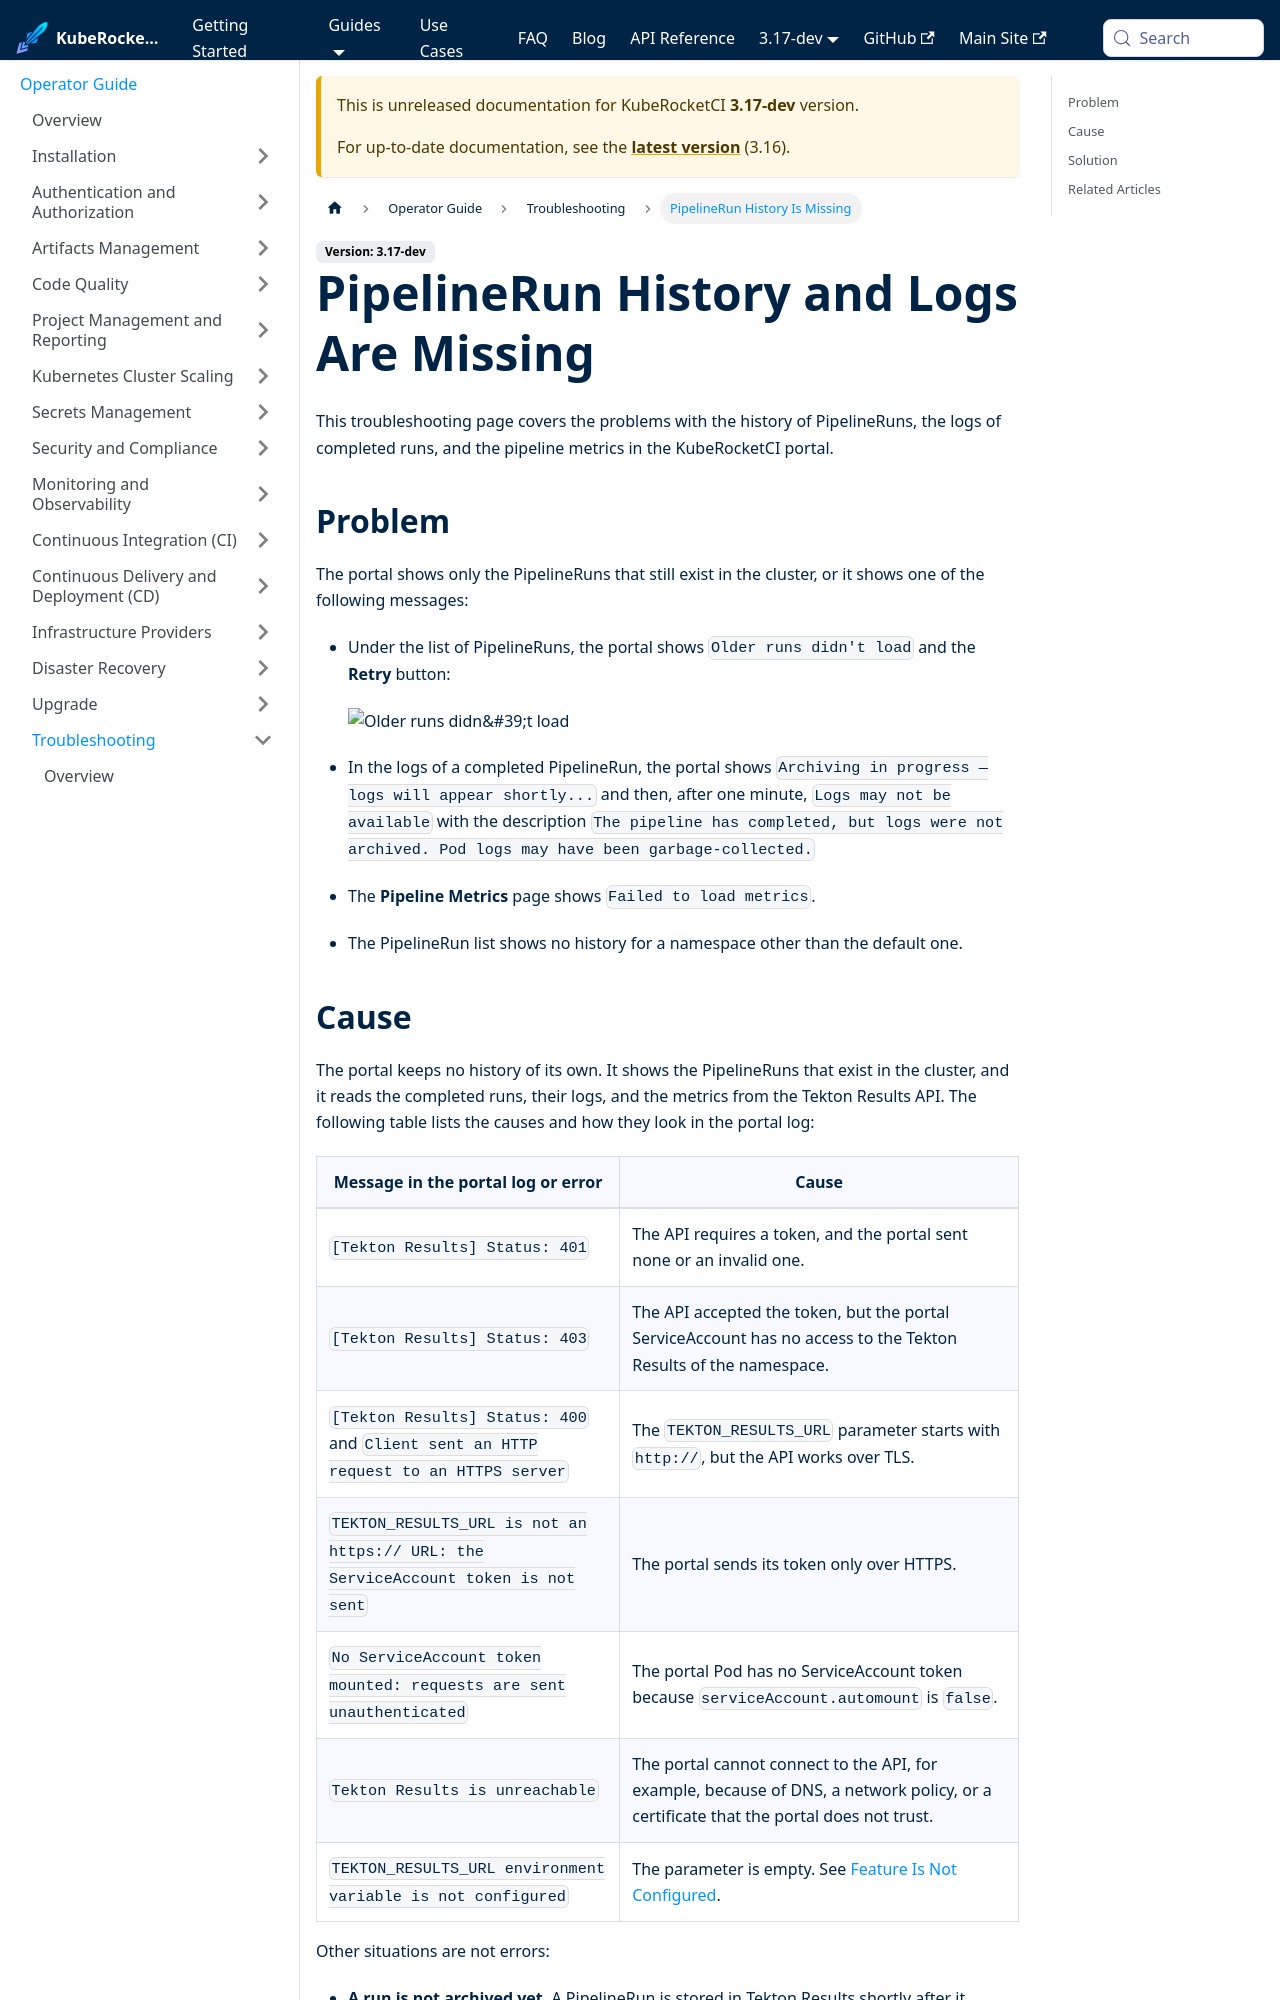

repository: KubeRocketCI/docs · page: docs/next/operator-guide/troubleshooting/pipelinerun-history-missing.html · generator: docusaurus

---

title: "PipelineRun History and Logs Are Missing"
description: "Troubleshooting guide for the KubeRocketCI portal that shows no older PipelineRuns, no logs of completed runs, or the 'Older runs didn't load' message because the Tekton Results API is unreachable, rejects the portal, or has not archived the runs."
sidebar_label: "PipelineRun History Is Missing"

---
<!-- markdownlint-disable MD025 -->

# PipelineRun History and Logs Are Missing

<head>
  <link rel="canonical" href="https://docs.kuberocketci.io/docs/operator-guide/troubleshooting/pipelinerun-history-missing" />
</head>

This troubleshooting page covers the problems with the history of PipelineRuns, the logs of completed runs, and the pipeline metrics in the KubeRocketCI portal.

## Problem

The portal shows only the PipelineRuns that still exist in the cluster, or it shows one of the following messages:

* Under the list of PipelineRuns, the portal shows `Older runs didn't load` and the **Retry** button:

  ![Older runs didn't load](../../assets/operator-guide/troubleshooting/pipelinerun-history-error.png "Older runs didn't load")

* In the logs of a completed PipelineRun, the portal shows `Archiving in progress — logs will appear shortly...` and then, after one minute, `Logs may not be available` with the description `The pipeline has completed, but logs were not archived. Pod logs may have been garbage-collected.`
* The **Pipeline Metrics** page shows `Failed to load metrics`.
* The PipelineRun list shows no history for a namespace other than the default one.
